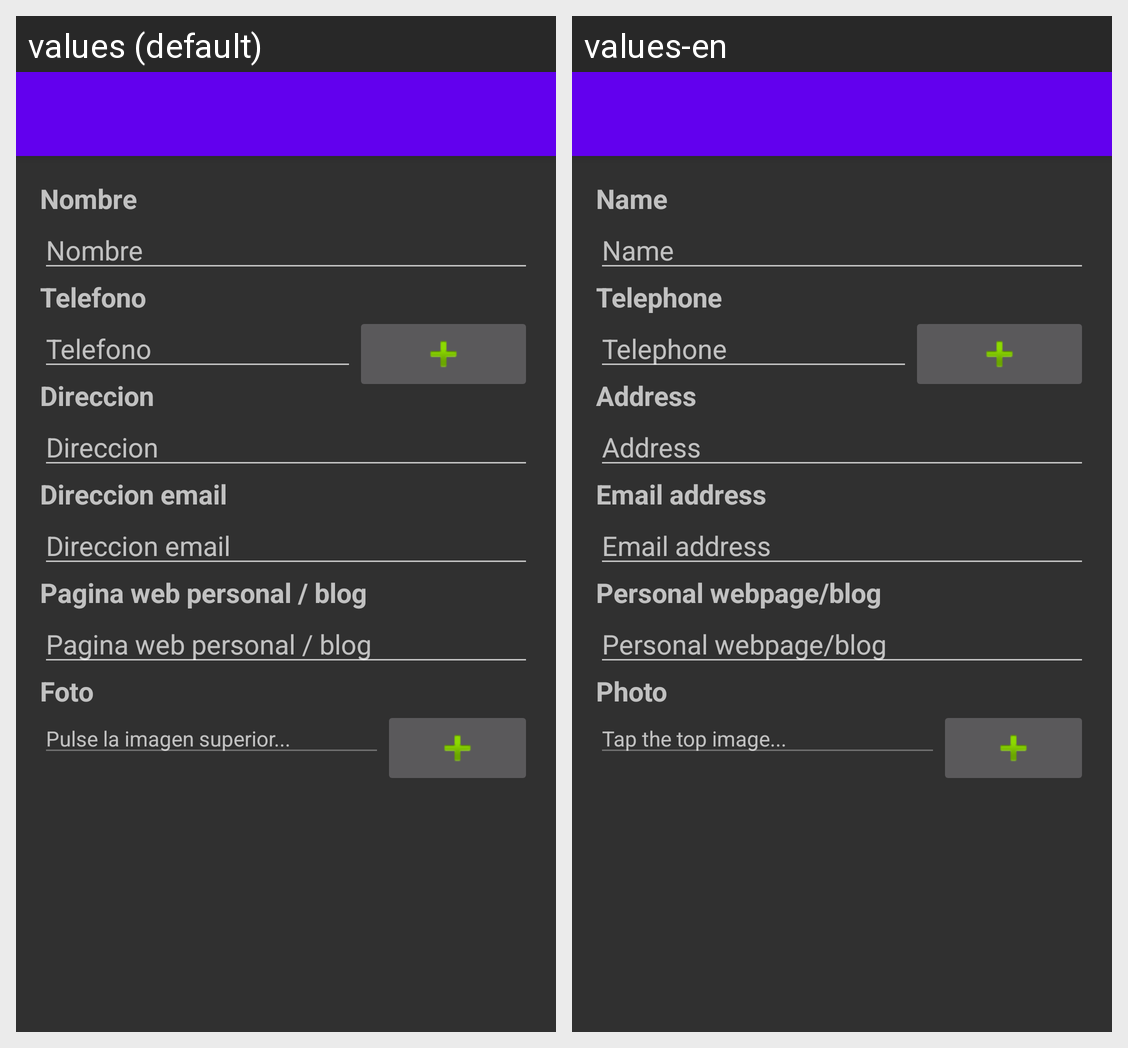

The same Android screen rendered under two of its app's locales, left to right. List the strings drawn on it with the default value and each locale's translation.
Android screen res/layout/activity_acciones.xml rendered under 2 locales, left to right: values (default), values-en. Device: Nexus 5 (rendered at 1080×1920; each locale shown at half size, 540×960, under a caption strip naming it); theme AppTheme.
Strings drawn on this screen, with the default value and each locale's value (text and hints the layout hard-codes, and strings that could not be matched under every locale, appear in the picture but are not listed):

nombre
  values: Nombre
  values-en: Name

telefono
  values: Telefono
  values-en: Telephone

direccion
  values: Direccion
  values-en: Address

email
  values: Direccion email
  values-en: Email address

web
  values: Pagina web personal / blog
  values-en: Personal webpage/blog

foto
  values: Foto
  values-en: Photo

fotoHint
  values: Pulse la imagen superior...
  values-en: Tap the top image...
